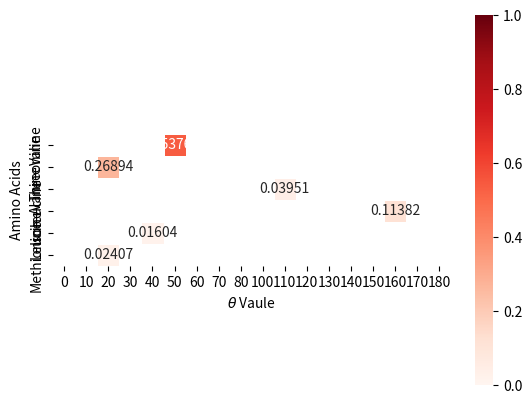

This chart was generated by the following Python code:
import matplotlib.pyplot as plt
import numpy as np
import seaborn as sns

'''
# Return Compostion of E6
dataArray = [[np.nan, np.nan, np.nan, np.nan, np.nan, np.nan, np.nan, 0.019308, np.nan],
[np.nan, 0.443574, np.nan, np.nan, np.nan, np.nan, np.nan, np.nan, np.nan],
[np.nan, np.nan, np.nan, 0.11847, np.nan, np.nan, np.nan, np.nan, np.nan],
[0.001038, np.nan, np.nan, np.nan, np.nan, np.nan, np.nan, np.nan, np.nan], 
[np.nan, np.nan, np.nan, np.nan, np.nan, np.nan, np.nan, 0.010914, np.nan],
[np.nan, np.nan, np.nan, np.nan, np.nan, np.nan, 0.006696, np.nan, np.nan],
[0.4, np.nan, np.nan, np.nan, np.nan, np.nan, np.nan, np.nan, np.nan]]
'''
'''
#chapter6_figure_three.png
dataArray = [[np.nan, np.nan, np.nan, np.nan, np.nan, 0.414239, np.nan, np.nan, np.nan, np.nan, np.nan, np.nan, np.nan, np.nan, np.nan, np.nan, np.nan, np.nan], 
[np.nan, np.nan, 0.20722, np.nan, np.nan, np.nan, np.nan, np.nan, np.nan, np.nan, np.nan, np.nan, np.nan, np.nan, np.nan, np.nan, np.nan, np.nan], 
[np.nan, np.nan, np.nan, np.nan, np.nan, np.nan, np.nan, 0.0304427, np.nan, np.nan, np.nan, np.nan, np.nan, np.nan, np.nan, np.nan, np.nan, np.nan], 
[np.nan, np.nan, 0.0876989, np.nan, np.nan, np.nan, np.nan, np.nan, np.nan, np.nan, np.nan, np.nan, np.nan, np.nan, np.nan, np.nan, np.nan, np.nan], 
[np.nan, np.nan, np.nan, np.nan, 0.0123589, np.nan, np.nan, np.nan, np.nan, np.nan, np.nan, np.nan, np.nan, np.nan, np.nan, np.nan, np.nan, np.nan], 
[np.nan, np.nan, 0.0185461, np.nan, np.nan, np.nan, np.nan, np.nan, np.nan, np.nan, np.nan, np.nan, np.nan, np.nan, np.nan, np.nan, np.nan, np.nan], 
[0.229495, np.nan, np.nan, np.nan, np.nan, np.nan, np.nan, np.nan, np.nan, np.nan, np.nan, np.nan, np.nan, np.nan, np.nan, np.nan, np.nan, np.nan]]


dataArray = [[np.nan, np.nan, np.nan, np.nan, np.nan, 0.27162, np.nan, np.nan, np.nan, np.nan, np.nan, np.nan, 0.142619, np.nan, np.nan, np.nan, np.nan, np.nan], [np.nan, np.nan, 0.135875, np.nan, np.nan, np.nan, np.nan, np.nan, np.nan, np.nan, np.nan, np.nan, np.nan, np.nan, np.nan, 0.0713442, np.nan, np.nan], 
[np.nan, np.nan, np.nan, np.nan, np.nan, np.nan, np.nan, 0.0104812, np.nan, np.nan, 0.0199615, np.nan, np.nan, np.nan, np.nan, np.nan, np.nan, np.nan], 
[np.nan, np.nan, 0.0301941, np.nan, np.nan, np.nan, np.nan, np.nan, np.nan, np.nan, np.nan, np.nan, np.nan, np.nan, np.nan, 0.0575048, np.nan, np.nan], 
[np.nan, np.nan, np.nan, np.nan, 0.00810383, np.nan, np.nan, np.nan, np.nan, np.nan, np.nan, np.nan, np.nan, 0.00425508, np.nan, np.nan, np.nan, np.nan], 
[np.nan, np.nan, 0.0121608, np.nan, np.nan, np.nan, np.nan, np.nan, np.nan, np.nan, np.nan, np.nan, np.nan, np.nan, np.nan, 0.00638527, np.nan, np.nan], 
[0.229495, np.nan, np.nan, np.nan, np.nan, np.nan, np.nan, np.nan, np.nan, np.nan, np.nan, np.nan, np.nan,np.nan, np.nan, np.nan, np.nan, np.nan]]
'''

dataArray = [[np.nan, np.nan, np.nan, np.nan, np.nan, 0.53762, np.nan, np.nan, np.nan, np.nan, np.nan, np.nan, np.nan, np.nan, np.nan, np.nan, np.nan, np.nan],
[np.nan, np.nan, 0.26894, np.nan, np.nan, np.nan, np.nan, np.nan, np.nan, np.nan, np.nan, np.nan, np.nan, np.nan, np.nan, np.nan, np.nan, np.nan],
[np.nan, np.nan, np.nan, np.nan, np.nan, np.nan, np.nan, np.nan, np.nan, np.nan, 0.03951, np.nan, np.nan, np.nan, np.nan, np.nan, np.nan, np.nan], 
[np.nan, np.nan, np.nan, np.nan, np.nan, np.nan, np.nan, np.nan, np.nan, np.nan, np.nan, np.nan, np.nan, np.nan, np.nan, 0.11382, np.nan, np.nan], 
[np.nan, np.nan, np.nan, np.nan, 0.01604, np.nan, np.nan, np.nan, np.nan, np.nan, np.nan, np.nan, np.nan, np.nan, np.nan, np.nan, np.nan, np.nan],
[np.nan, np.nan, 0.02407, np.nan, np.nan, np.nan, np.nan, np.nan, np.nan, np.nan, np.nan, np.nan, np.nan, np.nan, np.nan, np.nan, np.nan, np.nan]]

plt.xticks(range(1,9))
ax = sns.heatmap(dataArray,annot=True,square=True, cmap="Reds", vmin=0, vmax=1, linewidths=.5, fmt="g")
ax.set_xticklabels([0, 10, 20, 30, 40, 50, 60, 70, 80, 100, 110, 120, 130, 140, 150, 160, 170, 180])
#ax.set_xticklabels([0, 10, 20, 30, 40, 50, 60, 70, 80])
ax.set_yticklabels(['Valine', 'Threonine', 'Alanine', 'Isoleucine', 'Leucine', 'Methionine'])
ax.set_xlabel(r'$\theta$' " Vaule")
ax.set_ylabel("Amino Acids")
#ax.set_title("Target Composition for One Run of Mixed Amino Acids with " r'$\theta$' " Expanded from " r'$0^{\circ}$' " to " r'$180^{\circ}$')
#ax.set_title("Return Composition of E1 for One Run of Mixed Amino Acids with " r'$\theta$' " Expanded from " r'$0^{\circ}$' " to " r'$180^{\circ}$')
#ax.set_title("Return composition of Experiment 2 in one random run with experiments containing scaling factor and the mixed amino acids' candidates with " r'$\theta$' " expanded from " r'$0^{\circ}$' " to " r'$180^{\circ}$')

plt.show()


